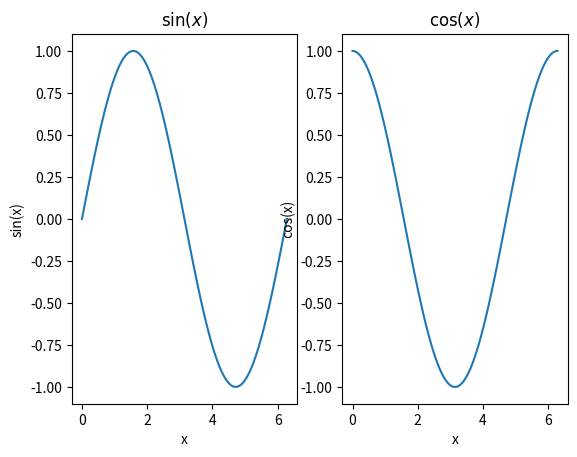
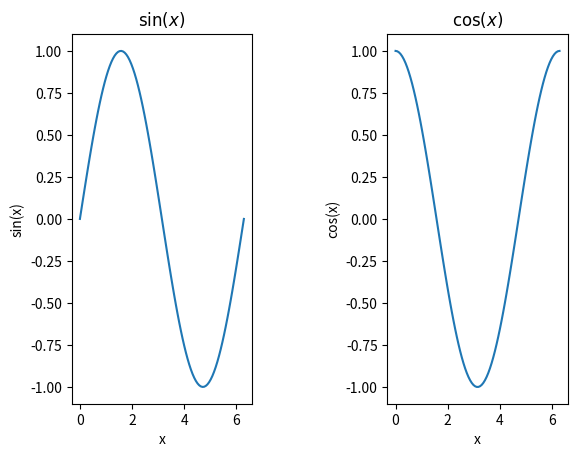
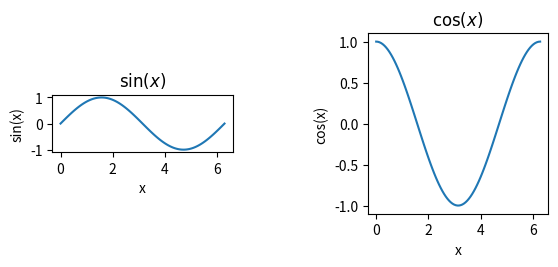
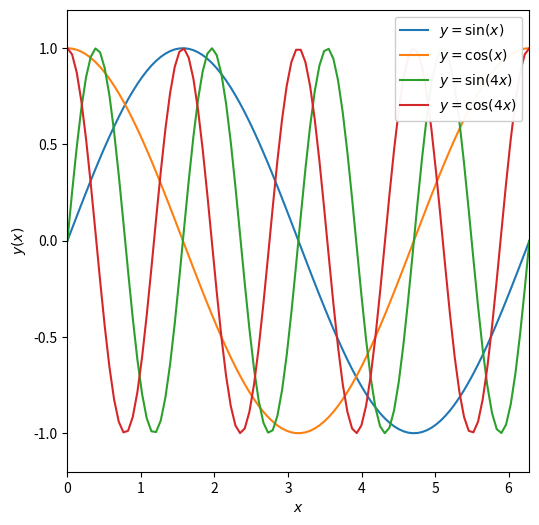

The matplotlib source for these figures, in order:
%matplotlib inline
import numpy as np
import matplotlib.pyplot as plt

x = np.linspace(0,2*np.pi,100)
print(x[-1],2*np.pi)

y = np.sin(x)
z = np.cos(x)
w = np.sin(4*x)
v = np.cos(4*x)

#call subplots to generate a multipanel figure. This means 1 row, 2 columns of figures
f, axarr = plt.subplots(1, 2)

#treat axarr as an array, from left to right 

#first panel
axarr[0].plot(x, y)
axarr[0].set_xlabel('x')
axarr[0].set_ylabel('sin(x)')
axarr[0].set_title(r'$\sin(x)$')
#second panel
axarr[1].plot(x, z)
axarr[1].set_xlabel('x')
axarr[1].set_ylabel('cos(x)')
axarr[1].set_title(r'$\cos(x)$')

#call subplots to generate a multipanel figure. This means 1 row, 2 columns of figures
f, axarr = plt.subplots(1, 2)

#treat axarr as an array, from left to right 

#first panel
axarr[0].plot(x, y)
axarr[0].set_xlabel('x')
axarr[0].set_ylabel('sin(x)')
axarr[0].set_title(r'$\sin(x)$')
#second panel
axarr[1].plot(x, z)
axarr[1].set_xlabel('x')
axarr[1].set_ylabel('cos(x)')
axarr[1].set_title(r'$\cos(x)$')

#add more space between the figures
f.subplots_adjust(wspace=0.75)

#call subplots to generate a multipanel figure. This means 1 row, 2 columns of figures
f, axarr = plt.subplots(1, 2)

#treat axarr as an array, from left to right 

#first panel
axarr[0].plot(x, y)
axarr[0].set_xlabel('x')
axarr[0].set_ylabel('sin(x)')
axarr[0].set_title(r'$\sin(x)$')
#second panel
axarr[1].plot(x, z)
axarr[1].set_xlabel('x')
axarr[1].set_ylabel('cos(x)')
axarr[1].set_title(r'$\cos(x)$')

#add more space between the figures
f.subplots_adjust(wspace=0.75)

#fix the axis ratio
#here are two possible options 
axarr[0].set_aspect('equal')   #make the ratio of the tick units equal, a but counter intuitive
axarr[1].set_aspect(np.pi)     #make a square by setting the aspect to be the ratio of the tick unit range

#adjust the size of the figure
fig = plt.figure(figsize=(6,6))

plt.plot(x, y, label=r'$y = \sin(x)$')   #add a label to the line
plt.plot(x, z, label=r'$y = \cos(x)$')   #add a label to the second line
plt.plot(x, w, label=r'$y = \sin(4x)$')  #add a label to the third line
plt.plot(x, v, label=r'$y = \cos(4x)$')  #add a label to the fourth line

plt.xlabel(r'$x$')                       #note set_xlabel vs. xlabel
plt.ylabel(r'$y(x)$')                    #note set_ylabel vs. ylabel
plt.xlim([0,2*np.pi])                    #note set_xlim vs. xlim
plt.ylim([-1.2,1.2])                     #note set_ylim vs. ylim
plt.legend(loc=1,framealpha=0.95)        #add a legend with a semi-transparent frame in the upper RH corner

#fix the axis ratio
plt.gca().set_aspect(np.pi/1.2)          #use "gca" to get current axis()

